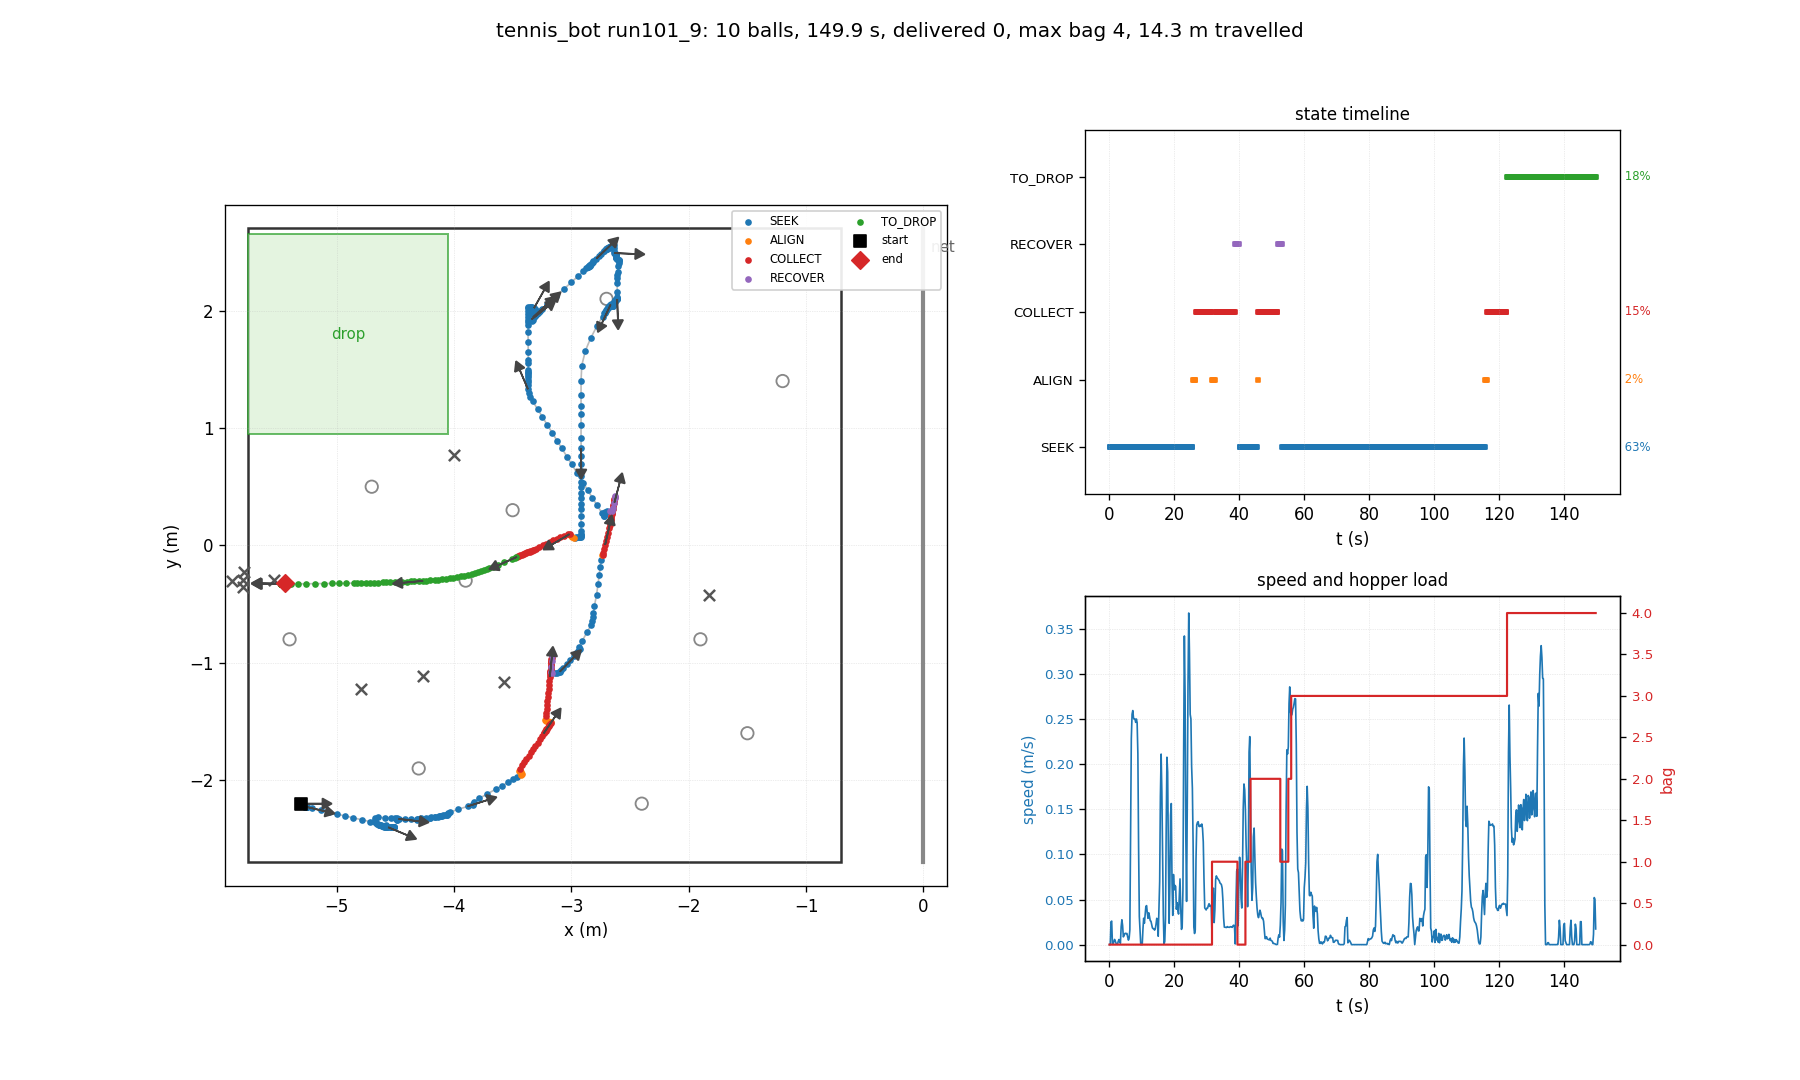

The data file committed next to this chart (first rows):
t, state, x, y, heading_deg, bag, delivered, depth, n_balls_in_hopper, ball0_x, ball0_y
0.03, SEEK, -5.300, -2.200, 0.0, 0, 0, 0, 0, -4.700, 0.500
0.26, SEEK, -5.300, -2.200, 0.0, 0, 0, 0, 0, -2.929, -1.221
0.48, SEEK, -5.300, -2.200, 0.0, 0, 0, 0, 0, -2.929, -1.221
0.70, SEEK, -5.288, -2.200, -0.2, 0, 0, 0, 0, -2.929, -1.221
0.93, SEEK, -5.287, -2.202, -1.3, 0, 0, 0, 0, -2.929, -1.221
1.15, SEEK, -5.286, -2.204, -2.2, 0, 0, 0, 0, -2.929, -1.221
1.38, SEEK, -5.285, -2.206, -3.3, 0, 0, 0, 0, -2.929, -1.221
1.60, SEEK, -5.283, -2.207, -4.1, 0, 0, 0, 0, -2.929, -1.221
1.82, SEEK, -5.281, -2.209, -4.8, 0, 0, 0, 0, -2.929, -1.221
2.05, SEEK, -5.280, -2.210, -5.6, 0, 0, 0, 0, -2.929, -1.221
2.27, SEEK, -5.279, -2.212, -6.6, 0, 0, 0, 0, -2.929, -1.221
2.50, SEEK, -5.278, -2.214, -7.4, 0, 0, 0, 0, -2.929, -1.221
2.72, SEEK, -5.277, -2.216, -8.5, 0, 0, 0, 0, -2.929, -1.221
2.94, SEEK, -5.275, -2.217, -9.2, 0, 0, 0, 0, -2.929, -1.221
3.17, SEEK, -5.273, -2.219, -9.9, 0, 0, 0, 0, -2.929, -1.221
3.39, SEEK, -5.272, -2.220, -10.6, 0, 0, 0, 0, -2.929, -1.221
3.62, SEEK, -5.271, -2.222, -11.6, 0, 0, 0, 0, -2.929, -1.221
3.84, SEEK, -5.261, -2.224, -11.4, 0, 0, 0, 0, -2.929, -1.221
4.06, SEEK, -5.257, -2.224, -11.2, 0, 0, 0, 0, -2.929, -1.221
4.29, SEEK, -5.250, -2.225, -10.8, 0, 0, 0, 0, -2.929, -1.221
4.51, SEEK, -5.252, -2.225, -11.2, 0, 0, 0, 0, -2.929, -1.221
4.74, SEEK, -5.255, -2.225, -11.5, 0, 0, 0, 0, -2.929, -1.221
4.96, SEEK, -5.258, -2.225, -11.9, 0, 0, 0, 0, -2.929, -1.221
5.18, SEEK, -5.261, -2.225, -12.2, 0, 0, 0, 0, -2.929, -1.221
5.41, SEEK, -5.264, -2.225, -12.6, 0, 0, 0, 0, -2.929, -1.221
5.63, SEEK, -5.267, -2.225, -13.0, 0, 0, 0, 0, -2.929, -1.221
5.86, SEEK, -5.268, -2.225, -13.2, 0, 0, 0, 0, -2.929, -1.221
6.08, SEEK, -5.269, -2.226, -13.4, 0, 0, 0, 0, -2.929, -1.221
6.30, SEEK, -5.271, -2.226, -13.7, 0, 0, 0, 0, -2.929, -1.221
6.53, SEEK, -5.260, -2.227, -13.2, 0, 0, 0, 0, -2.929, -1.221
6.75, SEEK, -5.205, -2.240, -13.2, 0, 0, 0, 0, -2.929, -1.221
6.98, SEEK, -5.135, -2.256, -13.1, 0, 0, 0, 0, -2.929, -1.221
7.20, SEEK, -5.065, -2.273, -13.1, 0, 0, 0, 0, -2.929, -1.221
7.42, SEEK, -4.995, -2.289, -13.1, 0, 0, 0, 0, -2.929, -1.221
7.65, SEEK, -4.926, -2.305, -13.0, 0, 0, 0, 0, -2.929, -1.221
7.87, SEEK, -4.856, -2.321, -13.0, 0, 0, 0, 0, -2.929, -1.221
8.10, SEEK, -4.786, -2.337, -13.0, 0, 0, 0, 0, -2.929, -1.221
8.32, SEEK, -4.717, -2.353, -12.9, 0, 0, 0, 0, -2.929, -1.221
8.54, SEEK, -4.647, -2.369, -12.9, 0, 0, 0, 0, -2.929, -1.221
8.77, SEEK, -4.577, -2.384, -12.8, 0, 0, 0, 0, -2.929, -1.221
8.99, SEEK, -4.525, -2.396, -12.8, 0, 0, 0, 0, -2.929, -1.221
9.22, SEEK, -4.516, -2.398, -13.0, 0, 0, 0, 0, -2.929, -1.221
9.44, SEEK, -4.507, -2.400, -12.9, 0, 0, 0, 0, -2.929, -1.221
9.66, SEEK, -4.507, -2.400, -12.9, 0, 0, 0, 0, -2.929, -1.221
9.89, SEEK, -4.507, -2.400, -12.9, 0, 0, 0, 0, -2.929, -1.221
10.11, SEEK, -4.507, -2.400, -12.9, 0, 0, 0, 0, -2.929, -1.221
10.34, SEEK, -4.507, -2.400, -12.9, 0, 0, 0, 0, -2.929, -1.221
10.56, SEEK, -4.515, -2.401, -14.2, 0, 0, 0, 0, -2.929, -1.221
10.78, SEEK, -4.520, -2.403, -16.1, 0, 0, 0, 0, -2.929, -1.221
11.01, SEEK, -4.526, -2.403, -17.3, 0, 0, 0, 0, -2.929, -1.221
11.23, SEEK, -4.537, -2.403, -18.8, 0, 0, 0, 0, -2.929, -1.221
11.46, SEEK, -4.548, -2.402, -20.8, 0, 0, 0, 0, -2.929, -1.221
11.68, SEEK, -4.560, -2.401, -22.6, 0, 0, 0, 0, -2.929, -1.221
11.90, SEEK, -4.566, -2.401, -23.9, 0, 0, 0, 0, -2.929, -1.221
12.13, SEEK, -4.576, -2.399, -25.1, 0, 0, 0, 0, -2.929, -1.221
12.35, SEEK, -4.586, -2.397, -26.5, 0, 0, 0, 0, -2.929, -1.221
12.58, SEEK, -4.594, -2.395, -27.7, 0, 0, 0, 0, -2.929, -1.221
12.80, SEEK, -4.601, -2.394, -29.0, 0, 0, 0, 0, -2.929, -1.221
13.02, SEEK, -4.609, -2.391, -29.6, 0, 0, 0, 0, -2.929, -1.221
13.25, SEEK, -4.615, -2.389, -30.3, 0, 0, 0, 0, -2.929, -1.221
... 610 more rows
